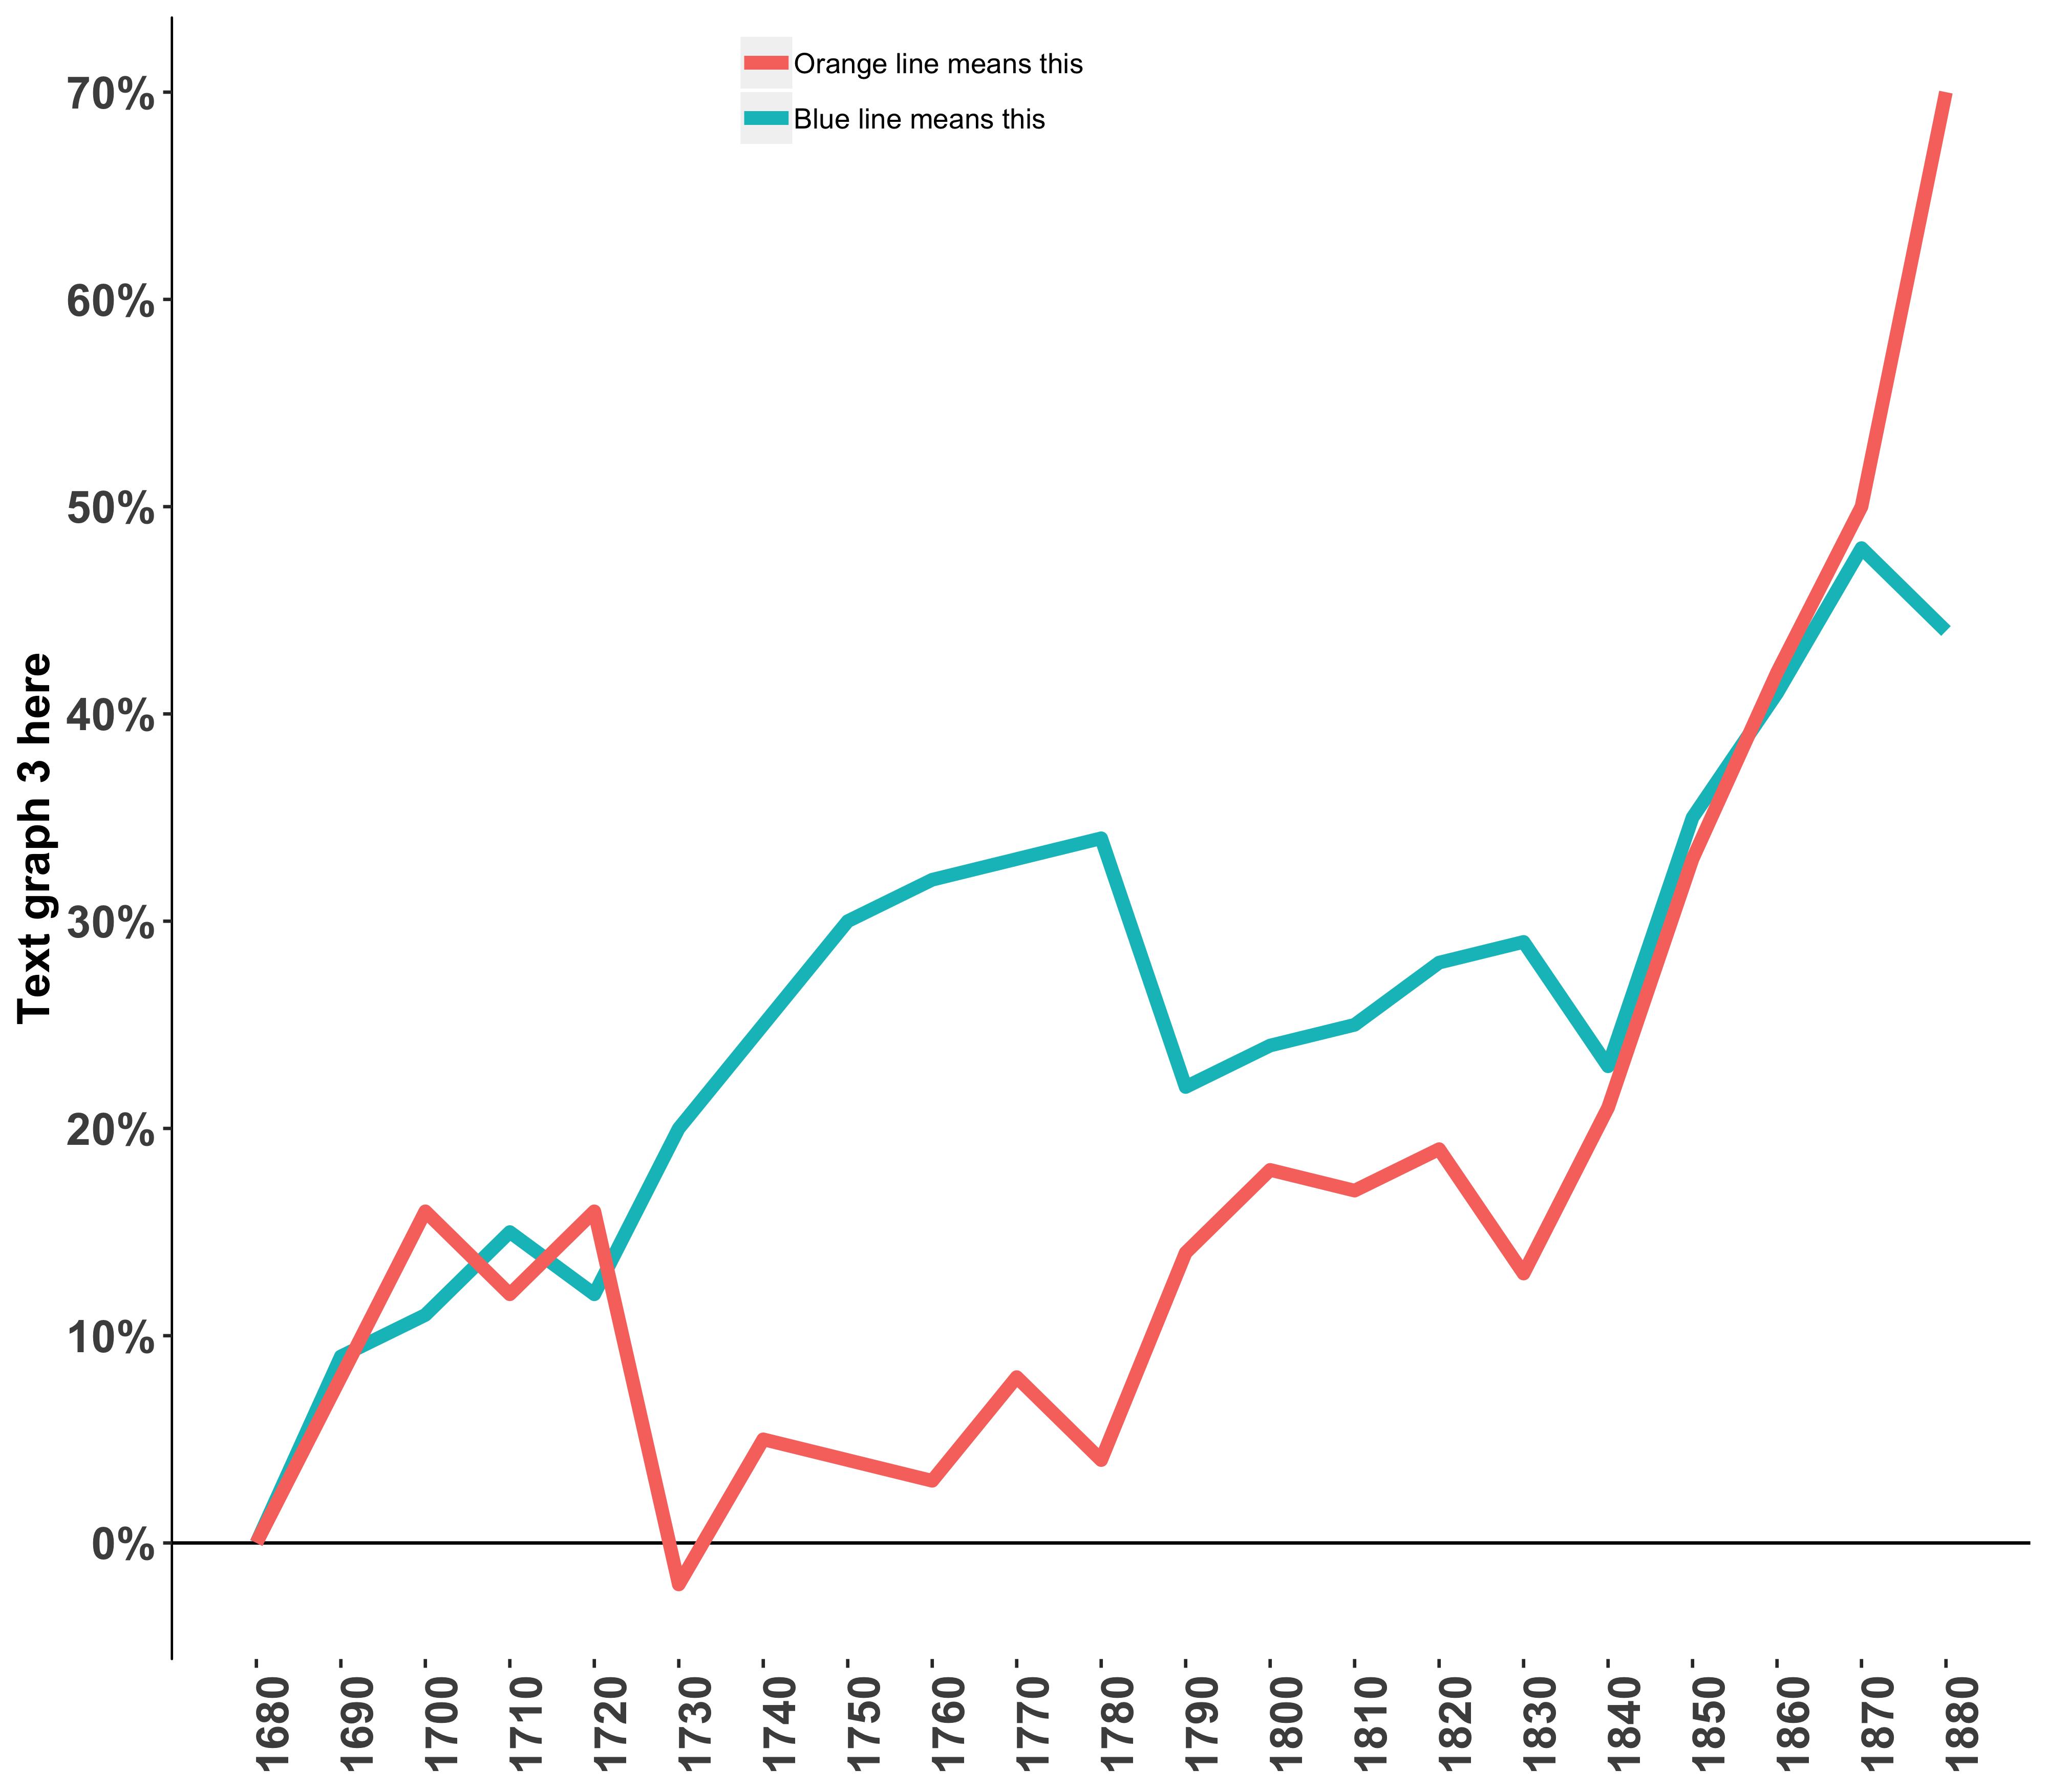

Source code (R):
#before running the cose you should set the appropriate working directory
#use command "getwd()" to find working directory 
#use command "setwd()" to set a new working directory
#it should look something like "setwd("/Users/jensidorova/R")"
#then you can use command Run to run each line of code one by one
rm(list = ls())
library(ggplot2)
library(ggthemes)
library(extrafont)
library(plyr)
library(scales)
graph3 <- read.csv('Graph 3.csv',header=F)
colnames(graph3) <- c('years','percentage1','percentage2')
graph3$years <- as.numeric(as.character(graph3$years))
graph3$percentage1 <- as.numeric((graph3$percentage1))
graph3$percentage2 <- as.numeric((graph3$percentage2))
png(file="graph3.png",width=4000,height=3500,res=450)
ggplot(graph3,aes(x=graph3$years)) +
  geom_line(aes( y = graph3$percentage1*100,color='#FF6633'),size=2) +
  ylab('Text graph 3 here') +
  theme(axis.line.y = element_line(color="black"),
        axis.text.x = element_text(face="bold",size=14,hjust=0,angle=90),
        axis.title.x = element_blank(),
        axis.title.y =element_text(face='bold',size=14),
        axis.text.y = element_text(face="bold",size=14),
        panel.background = element_blank())+
  scale_y_continuous(breaks = round(seq(-30,70, by = 10),1),labels = function(b) { paste0(round(b, 0), "%")})+
  scale_x_continuous(breaks = round(seq(min(graph3$years), max(graph3$years), by = 10),1))+ 
  geom_hline(yintercept = 0, color = "black")+
  geom_line(aes(y=graph3$percentage2*100,color='#3300FF'),size=2)+
  scale_color_discrete( labels = c("Orange line means this", "Blue line means this"))+
  theme(legend.justification = c(1, 1), legend.position = c(0.5, 1),legend.title=element_blank())
dev.off()

